Run: headless pygame with SDL's dummy video driver; simulated clock (each Clock.tick advances the game by its frame time, no real sleeping); random seed 0; keys injected as events and as key.get_pressed() state; no mouse input.
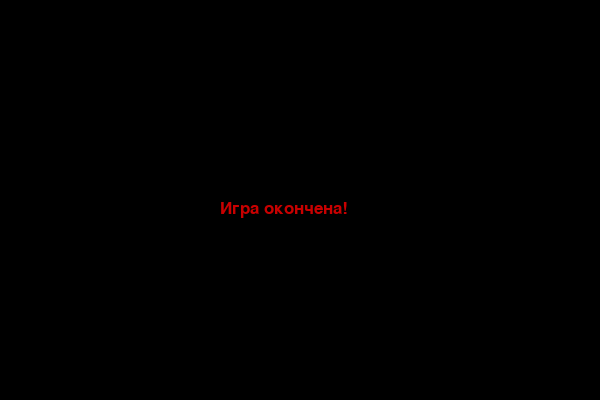
Frame 1 of 1 · flips 1–60 · no input (game ended)

The pygame program that drew these frames:

import pygame
import random
import sys
# Инициализация Pygame
pygame.init()
# Параметры экрана
WIDTH, HEIGHT = 600, 400
CELL_SIZE = 20
screen = pygame.display.set_mode((WIDTH, HEIGHT))
pygame.display.set_caption("Змейка")
# Цвета
BLACK = (0, 0, 0)
GREEN = (0, 200, 0)
RED = (200, 0, 0)
# Шрифт
font = pygame.font.SysFont("Arial", 25)
# Змейка
snake = [[100, 100]]
snake_dir = (CELL_SIZE, 0)  # вправо
snake_speed = 10
# Еда
food = [random.randrange(0, WIDTH, CELL_SIZE), 
        random.randrange(0, HEIGHT, CELL_SIZE)]
clock = pygame.time.Clock()
def draw_snake(snake):
    for segment in snake:
        pygame.draw.rect(screen, GREEN, 
        (*segment, CELL_SIZE, CELL_SIZE))
def game_over():
    text = font.render("Игра окончена!", True, RED)
    screen.blit(text, (WIDTH // 2 - 80, HEIGHT // 2))
    pygame.display.update()
    pygame.time.wait(2000)
    pygame.quit()
    sys.exit()
# Главный игровой цикл
while True:
    clock.tick(snake_speed)
    screen.fill(BLACK)
    # Управление
    for event in pygame.event.get():
        if event.type == pygame.QUIT:
            pygame.quit()
            sys.exit()
    keys = pygame.key.get_pressed()
    if keys[pygame.K_UP] and snake_dir != (0, CELL_SIZE):
        snake_dir = (0, -CELL_SIZE)
    if keys[pygame.K_DOWN] and snake_dir != (0, -CELL_SIZE):
        snake_dir = (0, CELL_SIZE)
    if keys[pygame.K_LEFT] and snake_dir != (CELL_SIZE, 0):
        snake_dir = (-CELL_SIZE, 0)
    if keys[pygame.K_RIGHT] and snake_dir != (-CELL_SIZE, 0):
        snake_dir = (CELL_SIZE, 0)

    # Движение змейки
    new_head = [snake[0][0] + snake_dir[0], 
                snake[0][1] + snake_dir[1]]
    snake.insert(0, new_head)

    # Проверка съедания еды
    if snake[0] == food:
        food = [random.randrange(0, WIDTH,CELL_SIZE),
            random.randrange(0, HEIGHT, CELL_SIZE)]
    else:
        snake.pop()

    # Проверка столкновений
    if (
        new_head in snake[1:] or
        new_head[0] < 0 or new_head[0] >= WIDTH or
        new_head[1] < 0 or new_head[1] >= HEIGHT
    ):
        game_over()

    # Рисуем змейку и еду
    draw_snake(snake)
    pygame.draw.rect(screen, RED, 
        (*food, CELL_SIZE, CELL_SIZE))

    pygame.display.update()
